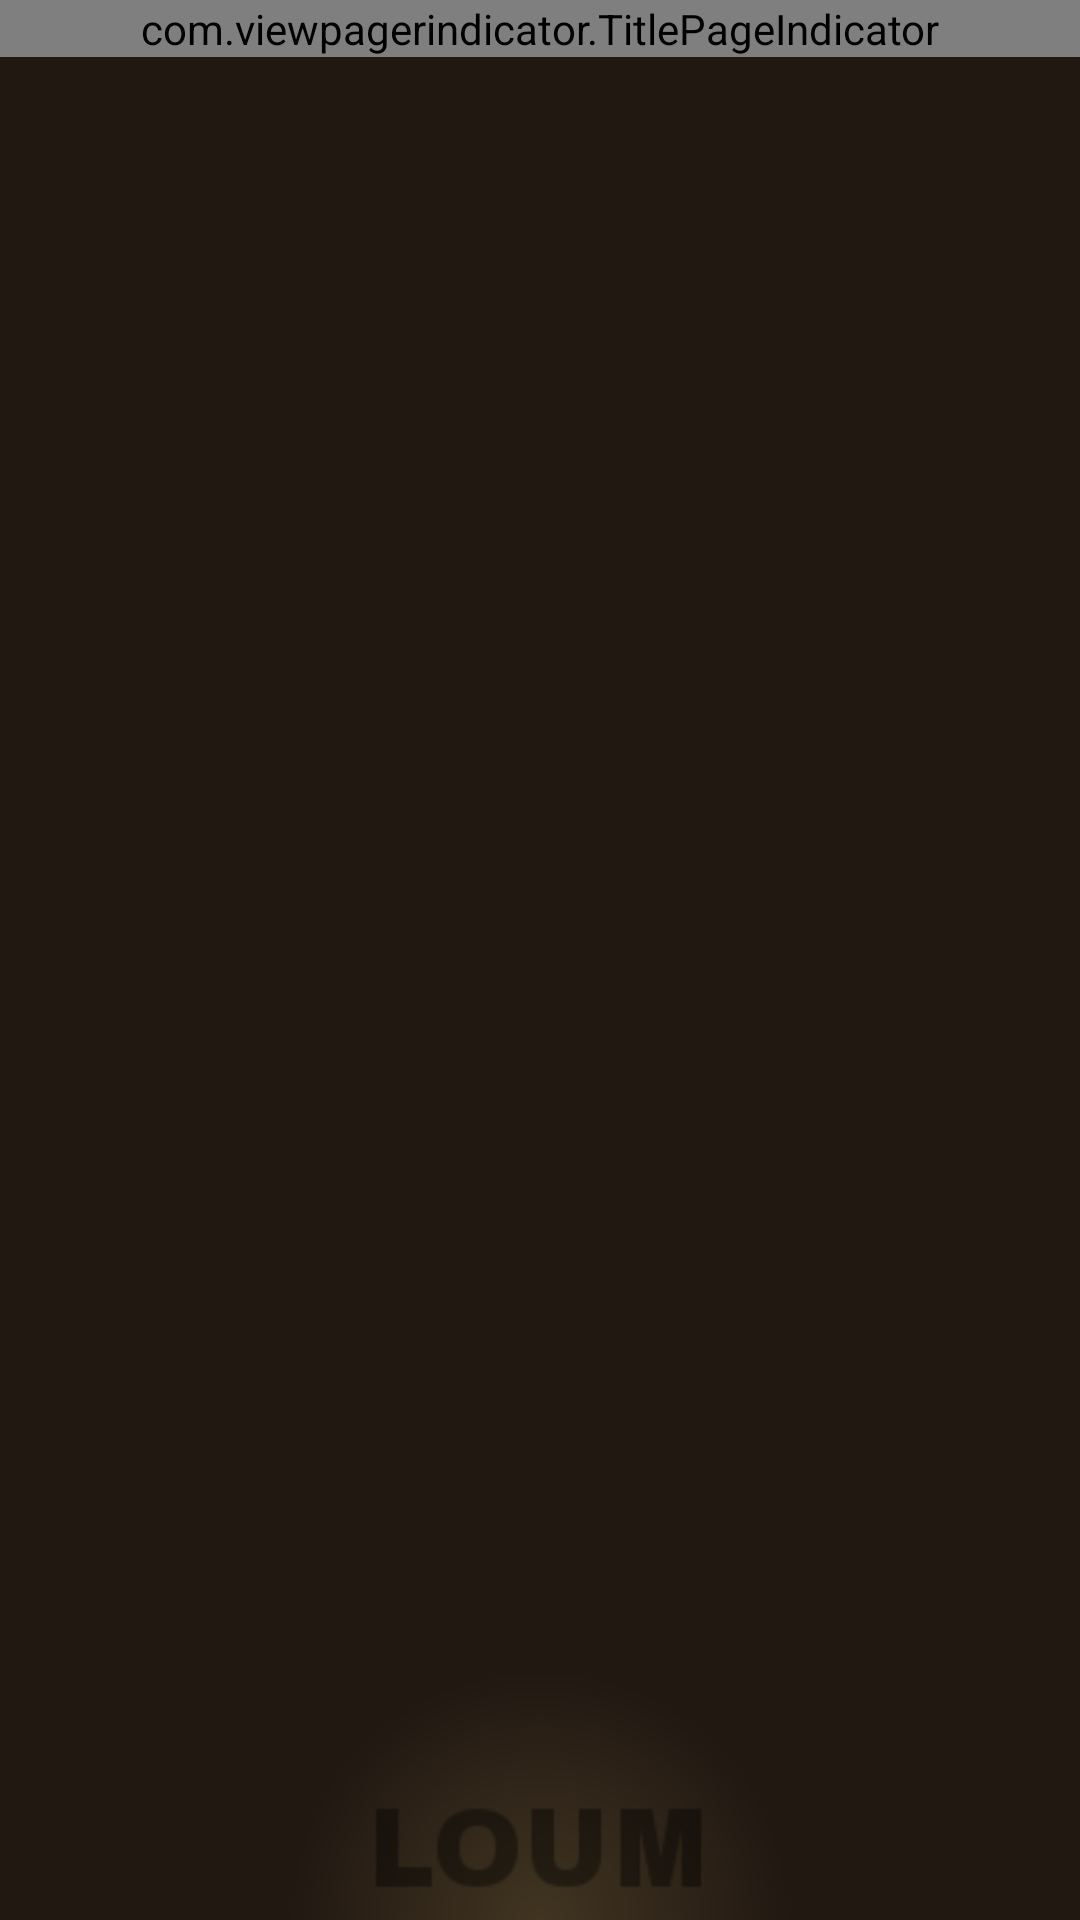

Produce the Android XML layout that renders to this screen, including the resource entries it uses.
<!-- AndroidManifest.xml: fallback theme Theme.MaterialComponents.DayNight.NoActionBar -->
<!-- res/layout/city_details.xml -->
<?xml version="1.0" encoding="utf-8"?>
<RelativeLayout xmlns:android="http://schemas.android.com/apk/res/android"
                android:layout_width="fill_parent"
                android:layout_height="fill_parent"
                android:background="@drawable/background">

    <com.viewpagerindicator.TitlePageIndicator
            android:id="@+id/tpi_header"
            android:layout_width="fill_parent"
            android:layout_height="wrap_content"
            android:layout_alignParentTop="true"/>

    <android.support.v4.view.ViewPager
            android:id="@+id/vp_pages"
            android:layout_width="fill_parent"
            android:layout_below="@id/tpi_header"
            android:layout_height="wrap_content"/>

    <ImageView
            android:layout_height="50dp"
            android:layout_width="fill_parent"
            android:layout_alignParentBottom="true"
            android:src="@drawable/loum"/>

</RelativeLayout>
<!-- resources referenced by this layout -->
<resources>
  <!-- drawable background (drawable) -->
  <?xml version="1.0" encoding="utf-8"?>
  
  
  <shape xmlns:android="http://schemas.android.com/apk/res/android" android:shape="rectangle">
      <gradient android:type="radial"
                android:centerX="0.50"
                android:centerY="1.00"
                android:gradientRadius="250"
                android:startColor="#413521"
                android:endColor="#211812" />
  </shape>
  <!-- drawable loum: png bitmap (drawable, 1598 bytes) -->
</resources>
